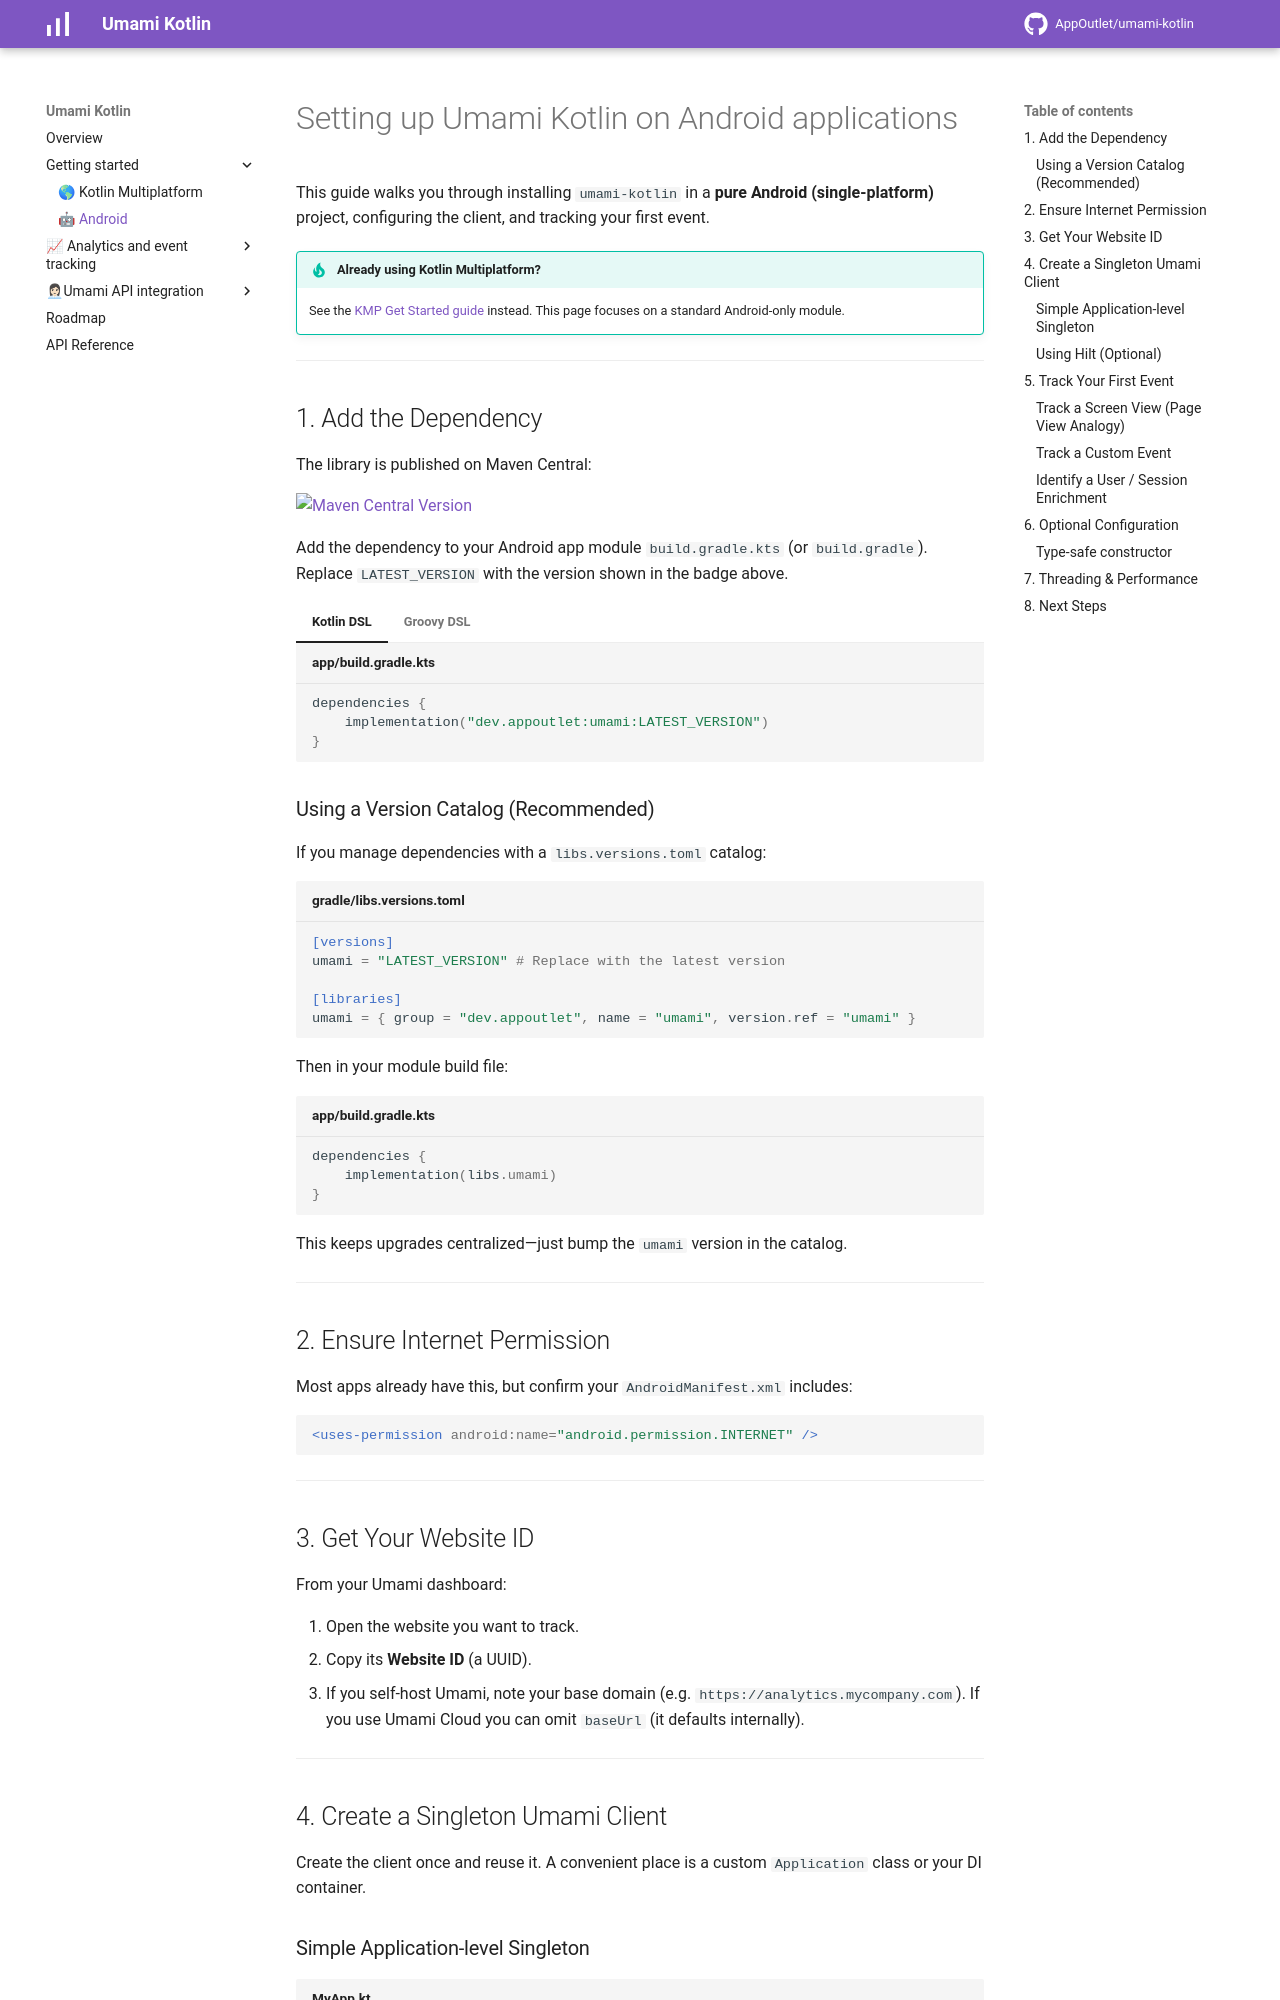

repository: AppOutlet/umami-kotlin · page: getstarted/android/index.html · generator: mkdocs

# Setting up Umami Kotlin on Android applications

This guide walks you through installing `umami-kotlin` in a **pure Android (single-platform)** project, configuring the client, and tracking your first event.

!!! tip "Already using Kotlin Multiplatform?"
    See the [KMP Get Started guide](kmp.md) instead. This page focuses on a standard Android-only module.

---
## 1. Add the Dependency
The library is published on Maven Central:

[![Maven Central Version](https://img.shields.io/maven-central/v/dev.appoutlet/umami?&label=Maven%20Central&link=https%3A%2F%2Fcentral.sonatype.com%2Fartifact%2Fdev.appoutlet%2Fumami)](https://central.sonatype.com/artifact/dev.appoutlet/umami)

Add the dependency to your Android app module `build.gradle.kts` (or `build.gradle`). Replace `LATEST_VERSION` with the version shown in the badge above.

=== "Kotlin DSL"
    ```kotlin title="app/build.gradle.kts"
    dependencies {
        implementation("dev.appoutlet:umami:LATEST_VERSION")
    }
    ```
=== "Groovy DSL"
    ```groovy title="app/build.gradle"
    dependencies {
        implementation "dev.appoutlet:umami:LATEST_VERSION"
    }
    ```

### Using a Version Catalog (Recommended)
If you manage dependencies with a `libs.versions.toml` catalog:

```toml title="gradle/libs.versions.toml"
[versions]
umami = "LATEST_VERSION" # Replace with the latest version

[libraries]
umami = { group = "dev.appoutlet", name = "umami", version.ref = "umami" }
```

Then in your module build file:
```kotlin title="app/build.gradle.kts"
dependencies {
    implementation(libs.umami)
}
```

This keeps upgrades centralized—just bump the `umami` version in the catalog.

---
## 2. Ensure Internet Permission
Most apps already have this, but confirm your `AndroidManifest.xml` includes:
```xml
<uses-permission android:name="android.permission.INTERNET" />
```

---
## 3. Get Your Website ID
From your Umami dashboard:

1. Open the website you want to track.
2. Copy its **Website ID** (a UUID).
3. If you self‑host Umami, note your base domain (e.g. `https://analytics.mycompany.com`). If you use Umami Cloud you can omit `baseUrl` (it defaults internally).

---
## 4. Create a Singleton Umami Client
Create the client once and reuse it. A convenient place is a custom `Application` class or your DI container.
